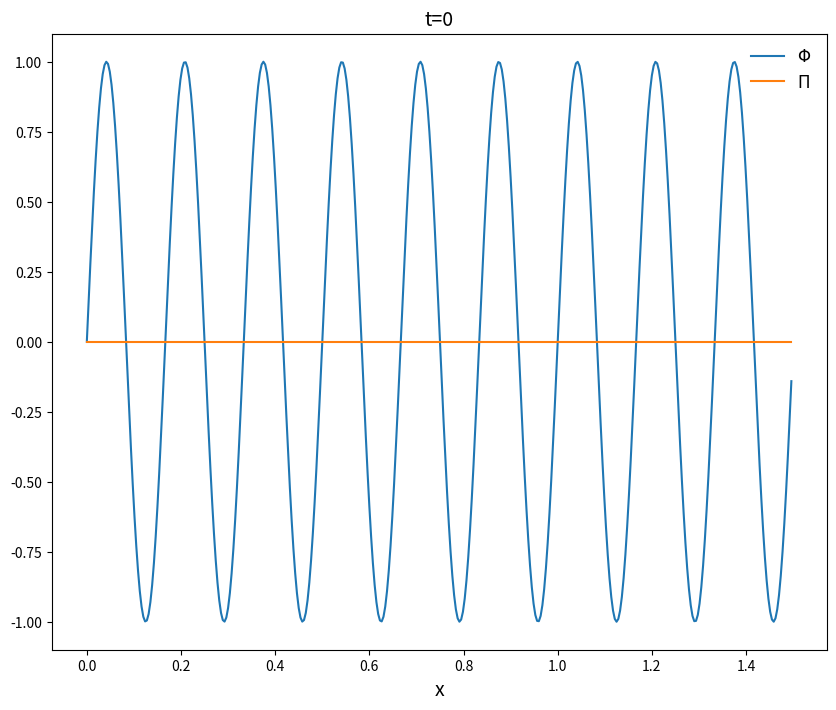

Here is the Python script that generated this plot:
import numpy as np
import matplotlib.pyplot as plt 
from matplotlib.animation import FuncAnimation


n = 400
x0 = 0.
xf = 1.5
t0 = 0.
tf = 2.
c = 1.
h = xf / n
alpha = 1.
dt = (alpha * h) / c


x = np.linspace(x0, xf, n, endpoint=False)


def F(t, u):
    Phi = u[:, 0]
    Pi = u[:, 1]

    Phi_ghost = np.zeros(n + 2)
    Pi_ghost = np.zeros(n + 2)

    Phi_ghost[1:-1] = Phi
    Pi_ghost[1:-1] = Pi

    Phi_ghost[-1] = Phi_ghost[1]
    Phi_ghost[0] = Phi_ghost[-2]

    Pi_ghost[-1] = Pi_ghost[1]
    Pi_ghost[0] = Pi_ghost[-2]

    d2Phi_dx2 = np.zeros(n)
    for i in range(n):
        d2Phi_dx2[i] = (Phi_ghost[i + 2] - 2. * Phi_ghost[i + 1] + Phi_ghost[i]) / (h**2)
    
    dPi_dt = c**2 * d2Phi_dx2

    return np.array([Pi, dPi_dt]).T


def Runge_Kutta(F, t, u, dt):
    K1 = F(t, u)
    K2 = F(t + (dt/2.), u + ((dt * K1)/2.))
    K3 = F(t + (dt/2.), u + ((dt * K2)/2.))
    K4 = F(t + dt, u + (dt * K3))
    u_np1 = u + (dt / 6.) * (K1 + 2. * K2 + 2. * K3 + K4)
    return u_np1


t = np.arange(t0, tf + dt, dt)
Phi0 = np.sin(12. * np.pi * x)
Pi0 = 0.
u = np.zeros((len(t), n, 2))
u[0, :, 0] = Phi0
u[0, :, 1] = Pi0

for i in range(len(t) - 1):
    u[i + 1] = Runge_Kutta(F, t[i], u[i], dt)


plt.figure(figsize=(10, 8))
plt.plot(x, u[0, :, 0], label=r"$\Phi$")
plt.plot(x, u[0, :, 1], label=r"$\Pi$")
plt.legend(frameon=False, fontsize=12)
plt.xlabel("x", fontsize=14)
plt.title("t=0", fontsize=14)
plt.savefig("Method_of_lines_t0.png")
plt.show()